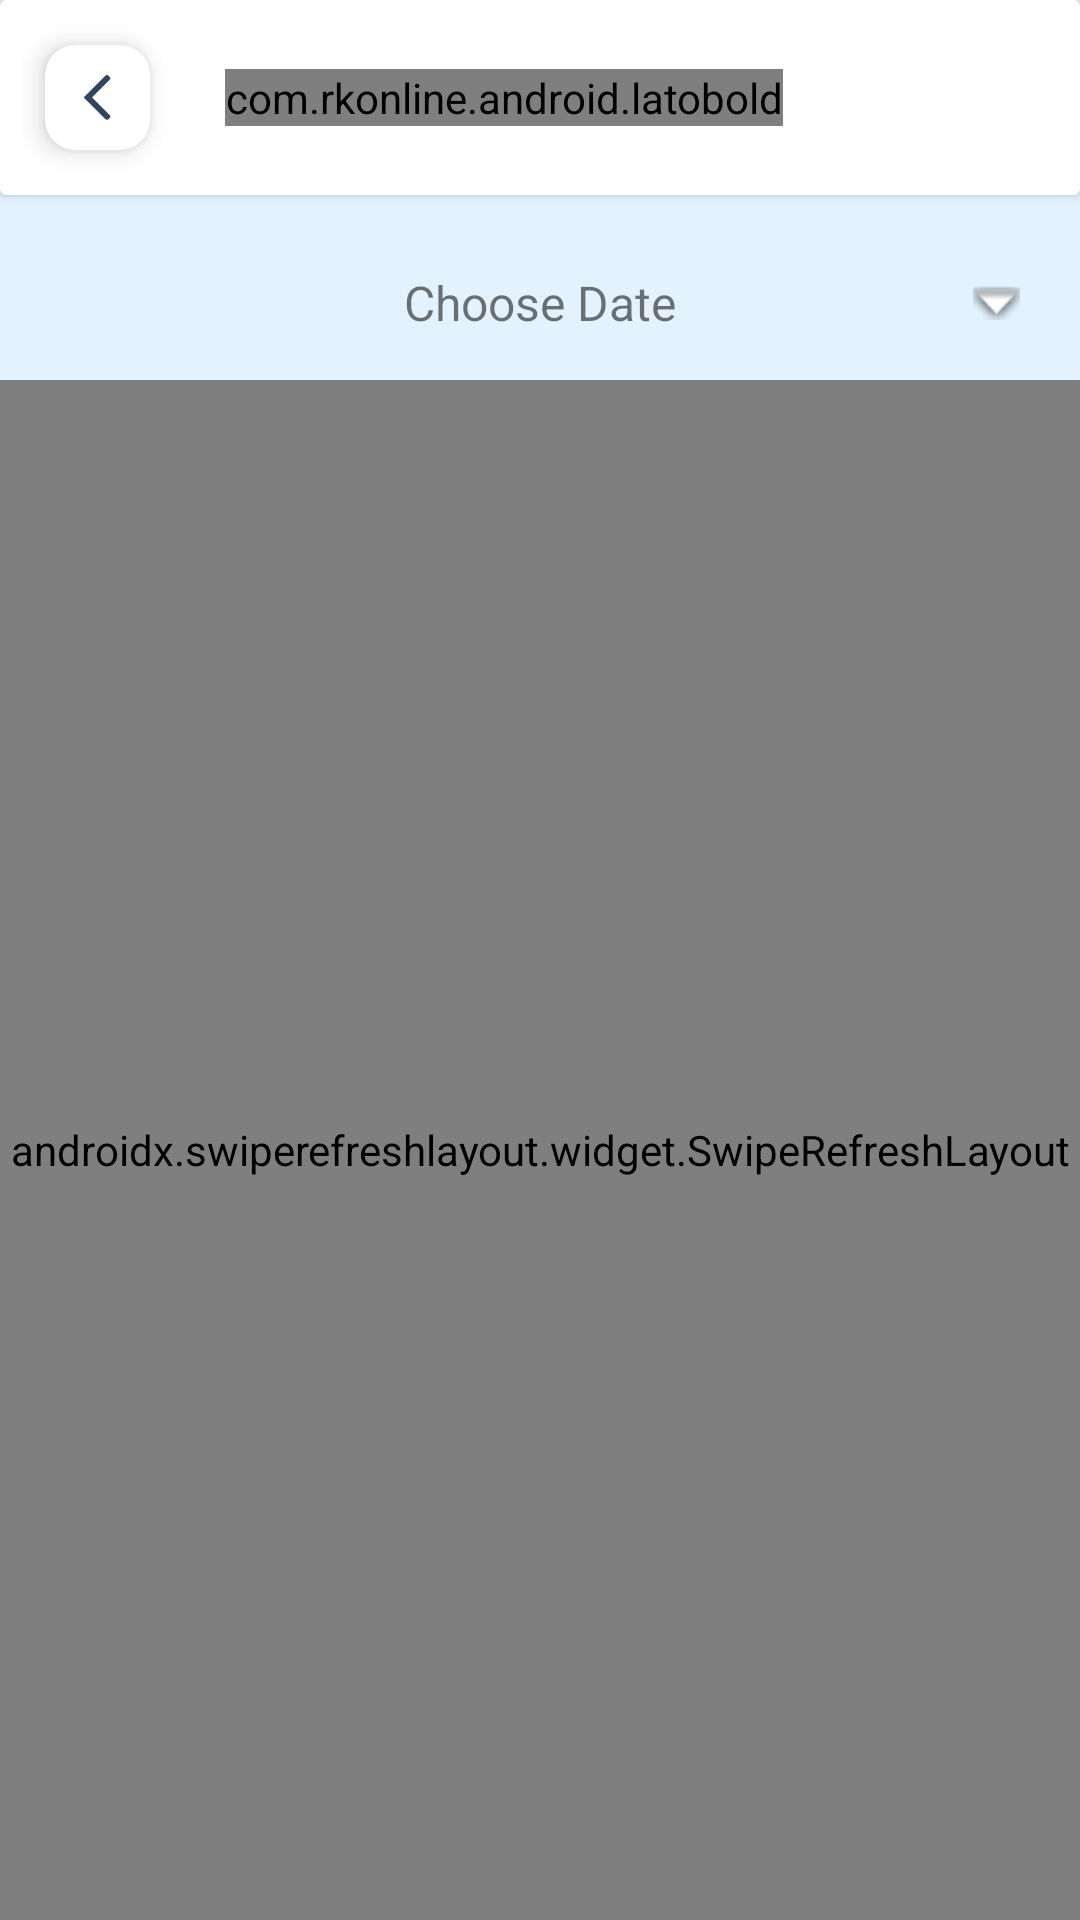

The Android layout XML behind this screen, and the referenced resources:
<!-- AndroidManifest.xml: application theme AppTheme -->
<!-- res/layout/activity_played.xml -->
<?xml version="1.0" encoding="utf-8"?>
<RelativeLayout xmlns:android="http://schemas.android.com/apk/res/android"
    xmlns:app="http://schemas.android.com/apk/res-auto"
    xmlns:tools="http://schemas.android.com/tools"
    android:layout_width="match_parent"
    android:layout_height="match_parent"
    android:background="@color/back"
    tools:context=".played">

    
    <RelativeLayout
        android:layout_width="match_parent"
        android:id="@+id/layoutTop"
        android:layout_height="wrap_content">

        <androidx.cardview.widget.CardView
            android:layout_width="match_parent"
            android:layout_height="wrap_content"
            android:id="@+id/toolbar"
            android:layout_marginBottom="10dp"
            android:background="@color/background">

            <LinearLayout
                android:layout_width="wrap_content"
                android:orientation="horizontal"
                android:layout_height="wrap_content">

                <androidx.cardview.widget.CardView
                    android:layout_width="wrap_content"
                    android:id="@+id/back"
                    android:layout_margin="15dp"
                    app:cardElevation="5dp"
                    app:cardCornerRadius="10dp"
                    android:layout_height="wrap_content">

                    <ImageView
                        android:layout_width="15dp"
                        android:layout_height="15dp"
                        app:tint="@color/font"
                        android:src="@drawable/back"
                        android:layout_margin="10dp"/>
                </androidx.cardview.widget.CardView>

                <com.rkonline.android.latobold
                    android:layout_width="wrap_content"
                    android:layout_height="wrap_content"
                    android:layout_gravity="center_vertical"
                    android:textColor="@color/md_black_1000"
                    android:textSize="20sp"
                    android:layout_centerVertical="true"
                    android:layout_marginLeft="10dp"
                    android:text="Game History"/>
            </LinearLayout>
        </androidx.cardview.widget.CardView>

        
        <TextView
            android:id="@+id/dateFilter"
            android:layout_width="match_parent"
            android:layout_height="wrap_content"
            android:text="Choose Date"
            android:textSize="16sp"
            android:layout_below="@id/toolbar"
            android:layout_margin="10dp"
            android:gravity="center"
            android:padding="5dp"
            android:textColor="@color/md_black_1000"
            android:background="@drawable/spinner_background"
            android:clickable="true"
            android:focusable="true"/>
    </RelativeLayout>

    
    <TextView
        android:id="@+id/noData"
        android:layout_width="match_parent"
        android:layout_height="wrap_content"
        android:text="No Data Found"
        android:textSize="18sp"
        android:gravity="center"
        android:textColor="@color/md_black_1000"
        android:visibility="gone"
        android:layout_below="@id/layoutTop"
        android:layout_marginTop="20dp"/>

    
    <androidx.swiperefreshlayout.widget.SwipeRefreshLayout
        android:id="@+id/swipeRefresh"
        android:layout_width="match_parent"
        android:layout_height="match_parent"
        android:layout_below="@id/noData"
        android:visibility="visible">

        <androidx.recyclerview.widget.RecyclerView
            android:layout_width="match_parent"
            android:layout_height="match_parent"
            android:id="@+id/recyclerview"
            android:layout_marginLeft="10dp"
            android:layout_marginRight="10dp"
            android:layout_marginTop="10dp"/>
    </androidx.swiperefreshlayout.widget.SwipeRefreshLayout>

</RelativeLayout>
<!-- resources referenced by this layout -->
<resources>
  <color name="back">#E3F2FD</color>
  <color name="background">#FFFFFF</color>
  <color name="font">#0A2540</color>
  <!-- drawable back: png bitmap (drawable-hdpi, 826 bytes) -->
  <!-- drawable spinner_background (drawable) -->
  <layer-list xmlns:android="http://schemas.android.com/apk/res/android">
  
      
      <item>
          <shape android:shape="rectangle">
              <solid android:color="@color/md_white_1000"/>
              <corners android:radius="4dp"/>
          </shape>
      </item>
  
      
      <item android:gravity="end" android:right="10dp">
          <bitmap
              android:src="@android:drawable/arrow_down_float"
              android:gravity="end"
              android:tint="@color/md_black_1000"
              />
      </item>
  
  </layer-list>
  <style name="AppTheme" parent="Theme.MaterialComponents.Light.NoActionBar">
  
          
          <item name="colorPrimary">@color/colorPrimary</item>
          <item name="colorPrimaryVariant">@color/colorPrimaryDark</item>
          <item name="colorOnPrimary">@android:color/white</item>
  
          <item name="colorSecondary">@color/colorAccent</item>
          <item name="colorSecondaryVariant">@color/colorAccent</item>
          <item name="colorOnSecondary">@android:color/white</item>
  
          
          <item name="android:colorBackground">@color/background</item>
          <item name="colorSurface">@color/background</item>
          <item name="colorOnSurface">@color/md_black_1000</item>
  
          
          <item name="materialButtonStyle">@style/Widget.MaterialComponents.Button</item>
      </style>
  <color name="colorPrimary">#1565C0</color>
  <color name="colorPrimaryDark">#0D47A1</color>
  <color name="colorAccent">#42A5F5</color>
</resources>
